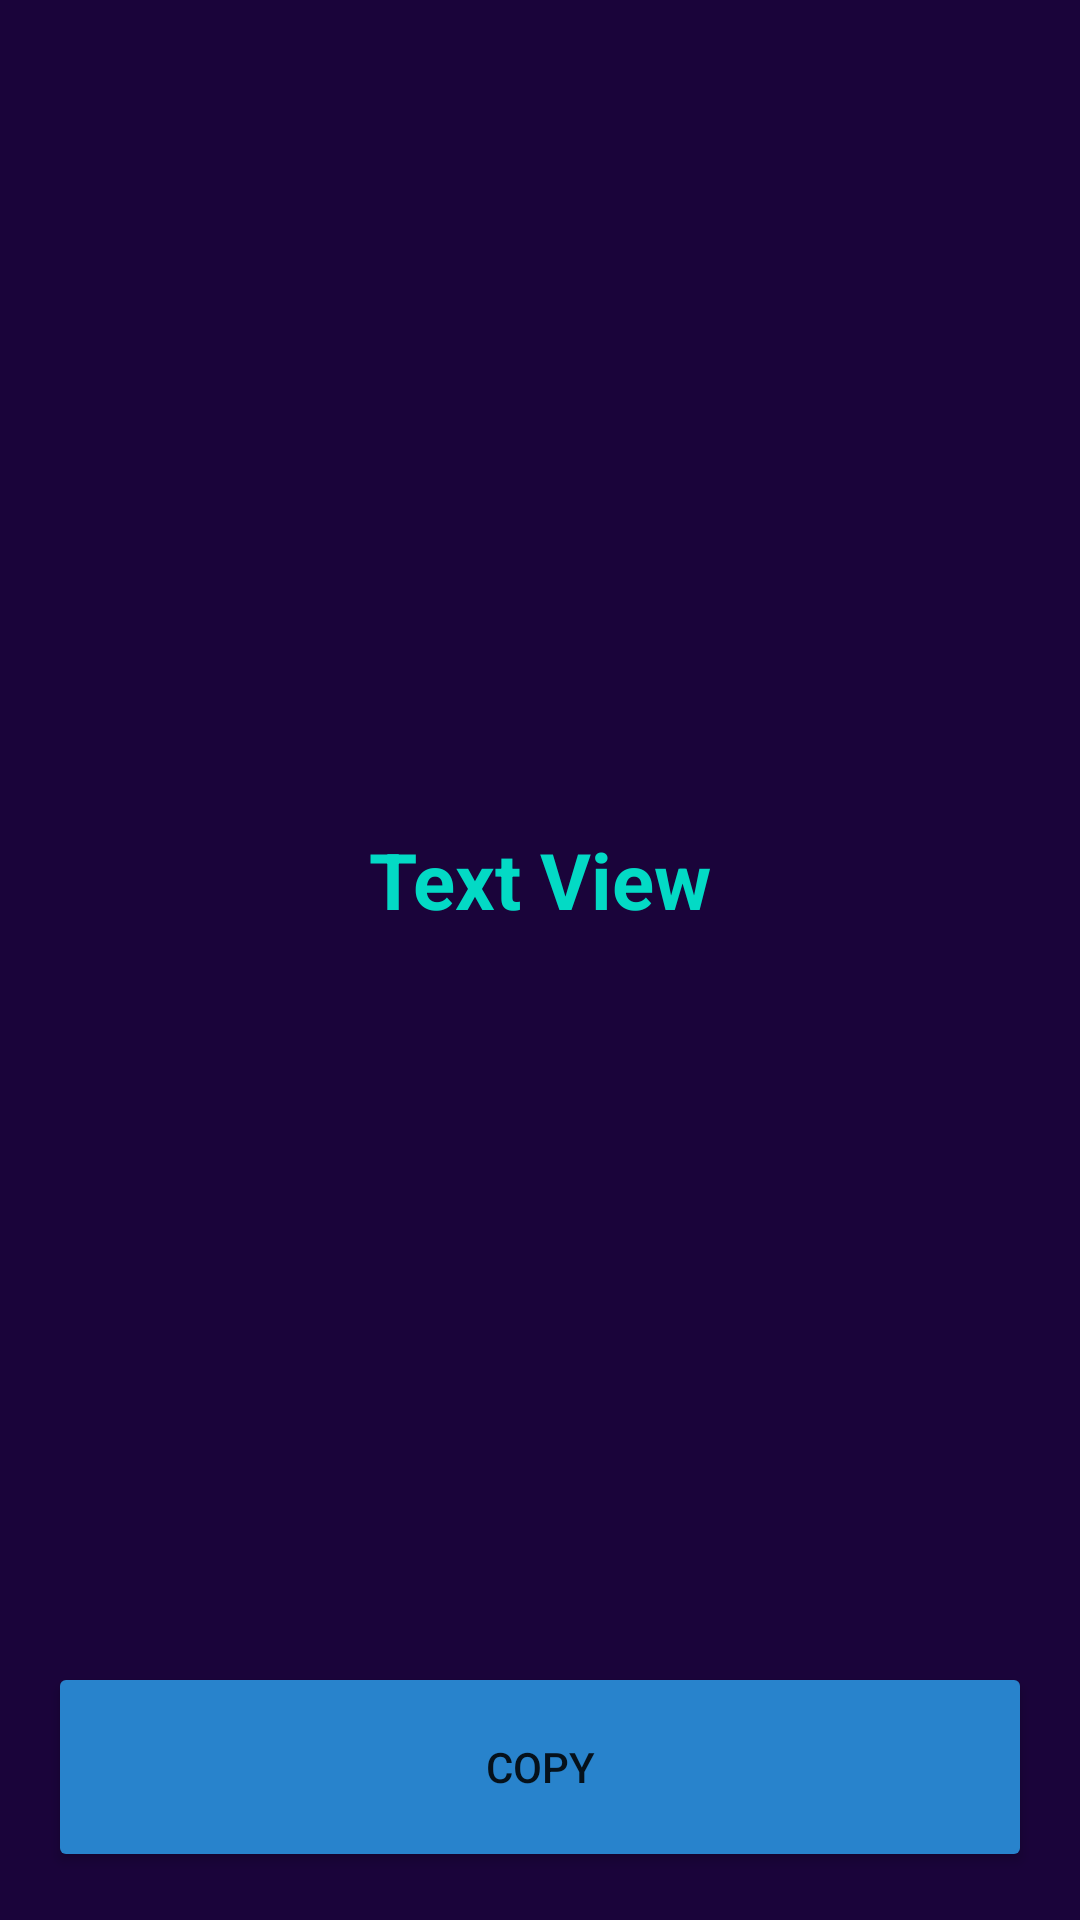

Here is an Android app screen rendered from its layout file. Give the layout XML and the strings, colors and styles it references.
<!-- AndroidManifest.xml: application theme SplashScreenStyle -->
<!-- res/layout/fragment_success.xml -->
<?xml version="1.0" encoding="utf-8"?>
<androidx.constraintlayout.widget.ConstraintLayout
    xmlns:android="http://schemas.android.com/apk/res/android"
    xmlns:app="http://schemas.android.com/apk/res-auto"
    xmlns:tools="http://schemas.android.com/tools"
    android:layout_width="match_parent"
    android:layout_height="match_parent"
    tools:context=".SuccessFragment"
    android:background="@color/darker">

    <TextView
        android:id="@+id/hashTextView"
        android:layout_width="0dp"
        android:layout_height="wrap_content"
        app:layout_constraintEnd_toEndOf="parent"
        app:layout_constraintStart_toStartOf="parent"
        android:layout_margin="32dp"
        android:text="Text View"
        android:textAlignment="center"
        android:textSize="26sp"
        android:textStyle="bold"
        android:textColor="@color/teal_200"
        app:layout_constraintBottom_toTopOf="@+id/copy_button"
        app:layout_constraintTop_toBottomOf="@+id/include" />

    <Button
        android:id="@+id/copy_button"
        android:layout_width="0dp"
        android:layout_height="70dp"
        android:layout_marginStart="16dp"
        android:layout_marginEnd="16dp"
        android:layout_marginBottom="16dp"
        android:drawableLeft="@drawable/ic_baseline_content_copy_24"
        android:drawableTint="@color/white"
        android:backgroundTint="@color/blue"
        android:paddingStart="120dp"
        android:paddingEnd="120dp"
        android:text="Copy"
        app:layout_constraintBottom_toBottomOf="parent"
        app:layout_constraintEnd_toEndOf="parent"
        app:layout_constraintStart_toStartOf="parent" />

    <include
        android:id="@+id/include"
        android:layout_width="0dp"
        layout="@layout/copied_message"
        android:layout_height="32dp"
        app:layout_constraintEnd_toEndOf="parent"
        app:layout_constraintStart_toStartOf="parent"
        app:layout_constraintTop_toTopOf="parent"/>

</androidx.constraintlayout.widget.ConstraintLayout>
<!-- res/layout/copied_message.xml (included above) -->
<?xml version="1.0" encoding="utf-8"?>
<androidx.constraintlayout.widget.ConstraintLayout
    xmlns:android="http://schemas.android.com/apk/res/android"
    xmlns:app="http://schemas.android.com/apk/res-auto"
    android:layout_width="match_parent"
    android:layout_height="32dp">

    <View
        android:id="@+id/message_background"
        android:layout_width="wrap_content"
        android:layout_height="wrap_content"
        android:layout_marginBottom="65dp"
        android:background="@color/blue"
        app:layout_constraintBottom_toBottomOf="parent"
        app:layout_constraintEnd_toEndOf="parent"
        app:layout_constraintStart_toStartOf="parent"
        app:layout_constraintTop_toTopOf="parent" />

    <TextView
        android:id="@+id/message_textview"
        android:layout_width="wrap_content"
        android:layout_height="wrap_content"
        android:layout_marginBottom="8dp"
        android:text="Copied"
        android:textColor="@color/white"
        app:layout_constraintBottom_toBottomOf="@+id/message_background"
        app:layout_constraintEnd_toEndOf="@id/message_background"
        app:layout_constraintStart_toStartOf="@id/message_background"
        app:layout_constraintTop_toTopOf="@id/message_background" />

</androidx.constraintlayout.widget.ConstraintLayout>
<!-- resources referenced by this layout -->
<resources>
  <color name="blue">#2883CC</color>
  <color name="darker">#1A043A</color>
  <color name="teal_200">#FF03DAC5</color>
  <color name="white">#FFFFFFFF</color>
  <style name="SplashScreenStyle" parent="Theme.MaterialComponents.DayNight.DarkActionBar">
          <item name="android:windowBackground">@drawable/splashscreen</item>
          <item name="android:windowTranslucentStatus">true</item>
          <item name="android:windowTranslucentNavigation">true</item>
      </style>
  <!-- drawable splashscreen: png bitmap (drawable, 88179 bytes) -->
</resources>
